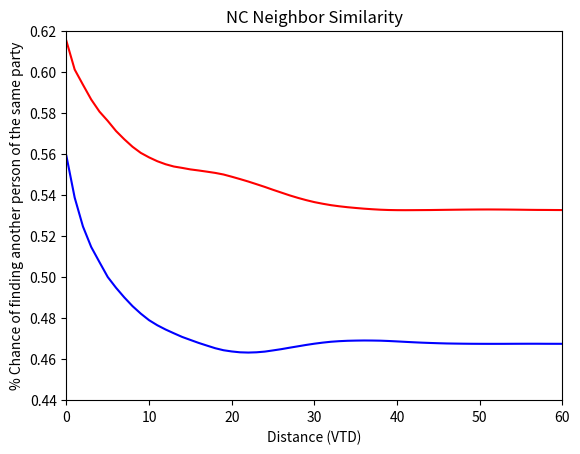

The script that saved this image:
"Analyzes how similar neighbors in NC are to each other"

__author__ = "Jay Patel"

import matplotlib.pyplot as plt
import numpy as np

"Reads in file containing which nodes (VTD) are connected to" \
"each other and organizeres data into a dictionary."

def readEdgesFile(filename):
    d = {}
    f = open(filename)
    for line in f:
        split = line.split()
        node1 = int(split[0])
        node2 = int(split[1])
        if node1 not in d:
            connected = [node2]
            d[node1] = connected
        else:
            d[node1].append(node2)
    return d

"Reads a given voting results file" \
"into a list "

def readVotingFile(filename):
    repVoting = [.5 for i in range(2693)]
    f = open(filename)
    voidCount = 0
    repNum = [902 for i in range(2693)]
    totalNum = [1620 for i in range(2693)]
    totalsum = 0
    repTotal = 0
    toweigh = 0
    demTotal = 0
    toweighDem = 0
    for line in f:
        splitline = line.split()
        node = int(splitline[0])
        dem = int(splitline[2])
        rep = float(splitline[3])
        ind = int(splitline[4])
        total = dem + rep + ind
        if total == 0:
            voidCount += 1
            continue
        repPerc = rep/total
        repVoting[node] = repPerc
        repNum[node] = rep
        totalNum[node] = total
        totalsum += total
        repTotal += rep
        demTotal += dem
        toweigh += repPerc * rep
        toweighDem += (1 - repPerc) * dem
    #     demTotal += dem
    # popAvg = float(totalsum) / (2692 - voidCount)
    repAvg = repTotal / totalsum
    weighted = toweigh / repTotal
    weightedDem = toweighDem / demTotal
    # demAvg = demTotal / 2691
    print("Rep. Statewide Avg.: ", repAvg)
    print("Rep. Weighted Avg.: ", weighted)
    print("Dem. Weighted Avg.: ", weightedDem)
    # print (demAvg)
    # print ("voidCount: ")
    # print (voidCount)
    # print (popAvg)
    return (repVoting, repNum, totalNum)

"Neighbor analysis done with only one node"

def makeOneNodePlot(d, repVoting, repNum, precNum):
    # JUST TRY ONE NODE GRAPH FOR NOW
    queue = []
    visited = [False] * 2693
    queue.append(precNum)
    visited[precNum] = True
    dist = 0
    tupsList = []
    nextLevel = []
    while len(queue) != 0:
        node = queue.pop(0)
        # print (node, " ", dist)
        tupsList.append((node,dist))
        if len(queue) == 0:
            dist += 1
            for i in nextLevel:
                queue.append(i)
                nextLevel.remove(i)
            for j in d[node]:
                if visited[j] == False:
                    queue.append(j)
                    visited[j] = True
        else:
            for i in d[node]:
                if visited[i] == False:
                    nextLevel.append(i)
                    visited[i] = True

    distances = [0 for x in range(dist)]
    percentages = [0 for x in range(dist)]
    percentages[0] = repVoting[precNum]
    for i in range(1, dist):
        weightedsum = 0
        repTotal = 0
        for (item, distance) in tupsList:
            if distance == i:
                weightedsum += repVoting[item] * repNum[item]
                repTotal += repNum[item]
        print (weightedsum, repTotal, i)
        perc = weightedsum / repTotal
        percentages[i] = perc
        distances[i] = i
    print (distances)
    print (percentages)
    plt.plot(distances, percentages, color="red")
    plt.xlabel("Distance")
    plt.ylabel("Republican %")
    plt.yticks(np.arange(0, 1.1, .25))
    plt.show()

"Neighbor analysis using rings. Probabilites of finding someone of the same party" \
"that is exactly x precincts away are calculated and graphed"

def makeAveragePlotRings(d, repNum, totalNum):
    numRepsInStateAtLevel = [0 for i in range(200)]
    weightedSumsAtLevel = [0 for i in range(200)]
    numDemsInStateAtLevel = [0 for i in range(200)]
    weightedSumsAtLevelDem = [0 for i in range(200)]
    maxDist = 0 # temp until we get dist
    for k in range(1, 2693):
        queue = []
        visited = [False] * 2693
        queue.append(k)
        visited[k] = True
        dist = 0
        tupsList = []
        nextLevel = []
        while len(queue) != 0:
            node = queue.pop(0)
            # print (node, " ", dist)
            tupsList.append((node, dist))
            if len(queue) == 0:
                dist += 1
                for i in nextLevel:
                    queue.append(i)
                    nextLevel.remove(i)
                if node not in d:
                    continue
                for j in d[node]:
                    if visited[j] == False:
                        queue.append(j)
                        visited[j] = True
            else:
                for n in d[node]:
                    if visited[n] == False:
                        nextLevel.append(n)
                        visited[n] = True

        for i in range(dist):
            reppop = 0
            dempop = 0
            poptotal = 0
            for (item, distance) in tupsList:
                if distance == i:
                    # weightedsum += repVoting[item] * repNum[item]
                    reppop += repNum[item]
                    dempop += totalNum[item] - repNum[item]
                    poptotal += totalNum[item]
            weightedsum = (reppop / poptotal) * repNum[k]
            weightedsumDem = (dempop / poptotal) * (totalNum[k] - repNum[k])
            weightedSumsAtLevel[i] += weightedsum
            weightedSumsAtLevelDem[i] += weightedsumDem
            numRepsInStateAtLevel[i] += repNum[k]
            numDemsInStateAtLevel[i] += totalNum[k] - repNum[k]
            if dist > maxDist:
                maxDist = dist
    # print (numrepsinstateatlevel)
    # print (weightedsumsofstate)

    distances = []
    for f in range(maxDist):
        distances.append(f)
    weightedsumsofstate = weightedSumsAtLevel[:maxDist]
    weightedsumsofstateDem = weightedSumsAtLevelDem[:maxDist]
    for g in range(len(weightedsumsofstate)):
        weightedsumsofstate[g] = weightedsumsofstate[g] / numRepsInStateAtLevel[g]
        weightedsumsofstateDem[g] = weightedsumsofstateDem[g] / numDemsInStateAtLevel[g]
    print(weightedsumsofstate)
    print(weightedsumsofstateDem)
    print(distances)
    plt.plot(distances, weightedsumsofstate, color="red")
    plt.plot(distances, weightedsumsofstateDem, color="blue")
    plt.xlabel("Distance (VTD)")
    plt.ylabel("Chance of finding another person of the same party %")
    plt.title("NC Rings")
    plt.xlim(0, 60)
    plt.ylim(.5, .65)
    plt.yticks(np.arange(.5, .65, .03))
    # plt.yticks(np.arange(0, 1.1, .25))
    plt.show()

"Neighbor analysis using concentric circles. Probabilites of finding someone of the same party" \
"that is withing x precincts away are calculated and graphed"

def makeAveragePlotCircles(d, repNum, totalNum):
    numRepsInStateAtLevel = [0 for i in range(200)]
    numDemsInStateAtLevel = [0 for i in range(200)]
    weightedSumsAtLevel = [0 for i in range(200)]
    weightedSumsAtLevelDem = [0 for i in range(200)]
    maxDist = 0 # temp until we get dist
    for k in range(1, 2693):
        queue = []
        visited = [False] * 2693
        queue.append(k)
        visited[k] = True
        dist = 0
        tupsList = []
        nextLevel = []
        while len(queue) != 0:
            node = queue.pop(0)
            # print (node, " ", dist)
            tupsList.append((node, dist))
            if len(queue) == 0:
                dist += 1
                for i in nextLevel:
                    queue.append(i)
                    nextLevel.remove(i)
                if node not in d:
                    continue
                for j in d[node]:
                    if visited[j] == False:
                        queue.append(j)
                        visited[j] = True
            else:
                for n in d[node]:
                    if visited[n] == False:
                        nextLevel.append(n)
                        visited[n] = True

        madereppopdata = [0 for i in range(dist)]
        madedempopdata = [0 for i in range(dist)]
        madepoptotaldata = [0 for i in range(dist)]
        for i in range(dist):
            reppop = 0
            poptotal = 0
            dempop = 0
            for (item, distance) in tupsList:
                if distance == i:
                    # weightedsum += repVoting[item] * repNum[item]
                    reppop += repNum[item]
                    poptotal += totalNum[item]
                    dempop += totalNum[item] - repNum[item]
            madereppopdata[i] = reppop
            madedempopdata[i] = dempop
            madepoptotaldata[i] = poptotal

            for j in range(i):
                reppop += madereppopdata[j]
                dempop += madedempopdata[j]
                poptotal += madepoptotaldata[j]

            weightedsum = (reppop / poptotal) * repNum[k]
            weightedSumsAtLevel[i] += weightedsum
            numRepsInStateAtLevel[i] += repNum[k]
            weightedsumdem = (dempop / poptotal) * (totalNum[k] - repNum[k])
            weightedSumsAtLevelDem[i] += weightedsumdem
            numDemsInStateAtLevel[i] += totalNum[k] - repNum[k]
            if dist > maxDist:
                maxDist = dist
    # print (numrepsinstateatlevel)
    # print (weightedsumsofstate)

    distances = []
    for f in range(maxDist):
        distances.append(f)
    weightedsumsofstate = weightedSumsAtLevel[:maxDist]
    weightedsumsofstateDem = weightedSumsAtLevelDem[:maxDist]
    for g in range(len(weightedsumsofstate)):
        weightedsumsofstate[g] = weightedsumsofstate[g] / numRepsInStateAtLevel[g]
        weightedsumsofstateDem[g] = weightedsumsofstateDem[g] / numDemsInStateAtLevel[g]
    print(weightedsumsofstate)
    print(weightedsumsofstateDem)
    print(distances)
    plt.plot(distances, weightedsumsofstate, color="red")
    plt.plot(distances, weightedsumsofstateDem, color="blue")
    plt.xlabel("Distance (VTD)")
    plt.ylabel("% Chance of finding another person of the same party")
    plt.title("NC Neighbor Similarity")
    plt.xlim(0,60)
    plt.ylim(.44, .62)
    plt.yticks(np.arange(.44, .63, .02))
    # plt.yticks(np.arange(0, 1.1, .25))
    plt.show()

"Generates data for a bar graph (made in chartDrawer) that shows the distribution of " \
"vote shares across precincts (how many precincts had a Rep. voting percentage between " \
"a certain bound)"

def precVoteShare1(repNum, totalNum):
    d = {}
    votepercranges = [(0,.05),(.05, .10),(.10,.15),(.15,.20),(.20,.25),(.25,.30),(.30,.35),(.35,.40),(.40,.45),(.45,.50),(.50,.55),(.55,.60),(.60,.65),(.65,.70),(.70,.75),(.75,.80),(.80,.85),(.85,.90),(.9,.95),(.95,1)]
    for pair in votepercranges:
        d[pair] = 0
    for i in range(1, 2693):
        if totalNum == 0:
            continue
        repperc = repNum[i] / totalNum[i]
        for (x,y) in votepercranges:
            if repperc >= x and repperc < y:
                d[(x,y)] += 1
    tupList = d.items()
    newList = [[t[1],t[0]] for t in tupList]
    newList = [[t[0], t[1][1]] for t in newList]
    for i in range(len(newList)):
        newList[i][0] = newList[i][0] / 2692
    return newList

"Same goal as precVoteShare1, but does so with a traditional histogram"

def precVoteShare2(repNum, totalNum):
    data = []
    for i in range(1, 2693):
        if totalNum == 0:
            continue
        repperc = repNum[i] / totalNum[i]
        data.append(repperc)
    return data


if __name__ == '__main__':
    # d = readEdgesFile("../data/NC_Edges_Lengths.txt")
    # (repVoting, repNum, totalNum) = readVotingFile("../data/VTDLevel_USHOUSEOFREPRESENTATIVES_16.txt")
    # makeAveragePlotRings(d, repNum, totalNum)

    "After initially generating the results, they were stored here so that it was" \
    "convenient to adjust the charts without having to regenerate the data"

    distances = [0, 1, 2, 3, 4, 5, 6, 7, 8, 9, 10, 11, 12, 13, 14, 15, 16, 17, 18, 19, 20, 21, 22, 23, 24, 25, 26, 27, 28, 29, 30, 31, 32, 33, 34, 35, 36, 37, 38, 39, 40, 41, 42, 43, 44, 45, 46, 47, 48, 49, 50, 51, 52, 53, 54, 55, 56, 57, 58, 59, 60, 61, 62, 63, 64, 65, 66, 67, 68, 69, 70, 71, 72, 73, 74, 75, 76, 77, 78, 79, 80, 81, 82, 83, 84, 85, 86, 87, 88, 89, 90, 91, 92, 93, 94, 95, 96, 97]
    weightedsumsofstate = [0.6149463874129587, 0.6010293650202914, 0.5936438569210257, 0.5864220431337116, 0.5805185532754685, 0.576006209452862, 0.5710899140896456, 0.5670645445415888, 0.5634018582662773, 0.5604193375867251, 0.5582358033827333, 0.5563604876517545, 0.5548915489840744, 0.5537839404077757, 0.5531141277783982, 0.5523812366472229, 0.5518576598570476, 0.5512802736444284, 0.5506749758483495, 0.5499028895384562, 0.5488206159976226, 0.5476743990593799, 0.5464758706921596, 0.5451753555999875, 0.5438518842498221, 0.5424372324323834, 0.5410895476226126, 0.5397388930391834, 0.5385235733227457, 0.5374194357980074, 0.5364464942936553, 0.5356609775387587, 0.5349664711374549, 0.5344261189176108, 0.5339702270195792, 0.5335986600224749, 0.5332566878460738, 0.5329807066108467, 0.5327504761524163, 0.5326051013734445, 0.5325383970359172, 0.5325216760682795, 0.5325415644542354, 0.5325688841269736, 0.5325945557148607, 0.5326476373464215, 0.5327004522183577, 0.5327467027881754, 0.5327926434268313, 0.5328281321973116, 0.5328557786889935, 0.5328681644261818, 0.5328527480498685, 0.5328288034144938, 0.5327894508949855, 0.5327419080718502, 0.5326895050498902, 0.5326501558442744, 0.5326343468425966, 0.5326039696908076, 0.5325836733543194, 0.5325738002886533, 0.5325544451523583, 0.5325721800114421, 0.5326153061654536, 0.5326691902784529, 0.5326965164311559, 0.5327526276983958, 0.5327944949831821, 0.5328367078946891, 0.5328777962880155, 0.5329228818934325, 0.5329733820932013, 0.5330237537790136, 0.5330721575541055, 0.5331656943947829, 0.5332195554628778, 0.5332752176643397, 0.5333272745283096, 0.5333889737239922, 0.5334408272680939, 0.5334647186919682, 0.5334949849620637, 0.5335437646034618, 0.5335851404466255, 0.5336351601457616, 0.5336716932466797, 0.5337077810443497, 0.5337428080454749, 0.533763639714695, 0.5337803417816703, 0.5337338948896647, 0.5336625956904262, 0.5337359793050411, 0.5338009561550194, 0.5338385796826954, 0.5338490075750965, 0.5338738556976275]
    weightedsumsofstate2 = [0.5589530211233388, 0.538650483933524, 0.524603039315367, 0.5145979727214133, 0.5072238044487332, 0.4999789537897175, 0.4947467662442004, 0.4900549640161064, 0.4857875748620321, 0.482137667296901, 0.4789455039956947, 0.4764742848244445, 0.4744054331324877, 0.47257028901651915, 0.4707961016954283, 0.4693293809706411, 0.4678772453866201, 0.4665740295269249, 0.46529952178289824, 0.46431782050902715, 0.46371908743054663, 0.46330606566605254, 0.4631811607835526, 0.4633105235772872, 0.46364668343015447, 0.4642314213718048, 0.4648403556393367, 0.4655449078794599, 0.4662162532441723, 0.46689545959892165, 0.46750092323512904, 0.46801673470529986, 0.4684461077683163, 0.4687276386701216, 0.46891484685337104, 0.46900790973851464, 0.4690618604890482, 0.469033334638098, 0.468964637797513, 0.4688113942113818, 0.46860884306950296, 0.46839321684753615, 0.4681863013615649, 0.4680019743364807, 0.4678582333936767, 0.46772423231839355, 0.4676132181870716, 0.4675486277710692, 0.4674959957612091, 0.4674579173860371, 0.4674395255620197, 0.4674287320825679, 0.46742816043185176, 0.46743400291607784, 0.46745532874415635, 0.4674671682527243, 0.46747689536129444, 0.4674760156088188, 0.46745481531749467, 0.4674459390269495, 0.46743876110382254, 0.4674336049545969, 0.467427050516756, 0.4673787754807976, 0.46733790122857605, 0.4672761706957698, 0.4672530783571477, 0.4672012107440319, 0.4671344230124891, 0.46708032011559725, 0.4670321363320689, 0.46699144915670926, 0.4669160126843395, 0.4668625164952139, 0.46681069723076946, 0.46671606836157625, 0.4666724740338106, 0.46663183620216875, 0.4665721755987248, 0.4665236811949591, 0.4664886298936247, 0.46648074370473697, 0.46645189054959285, 0.4664124852777964, 0.4663792152289516, 0.46632804292521196, 0.4662845953293524, 0.4662530626925204, 0.46623353552651603, 0.4662068093766515, 0.4661860365282193, 0.46622160230442744, 0.46630145914791055, 0.4662343148722781, 0.4661931643919357, 0.46616142031730456, 0.4661509924249035, 0.46612614430237254]
    plt.plot(distances, weightedsumsofstate, color="red")
    plt.plot(distances, weightedsumsofstate2, color="blue")
    plt.xlabel("Distance (VTD)")
    plt.ylabel("% Chance of finding another person of the same party")
    plt.title("NC Neighbor Similarity")
    plt.xlim(0, 60)
    plt.ylim(.44, .62)
    plt.yticks(np.arange(.44, .63, .02))
    plt.show()
